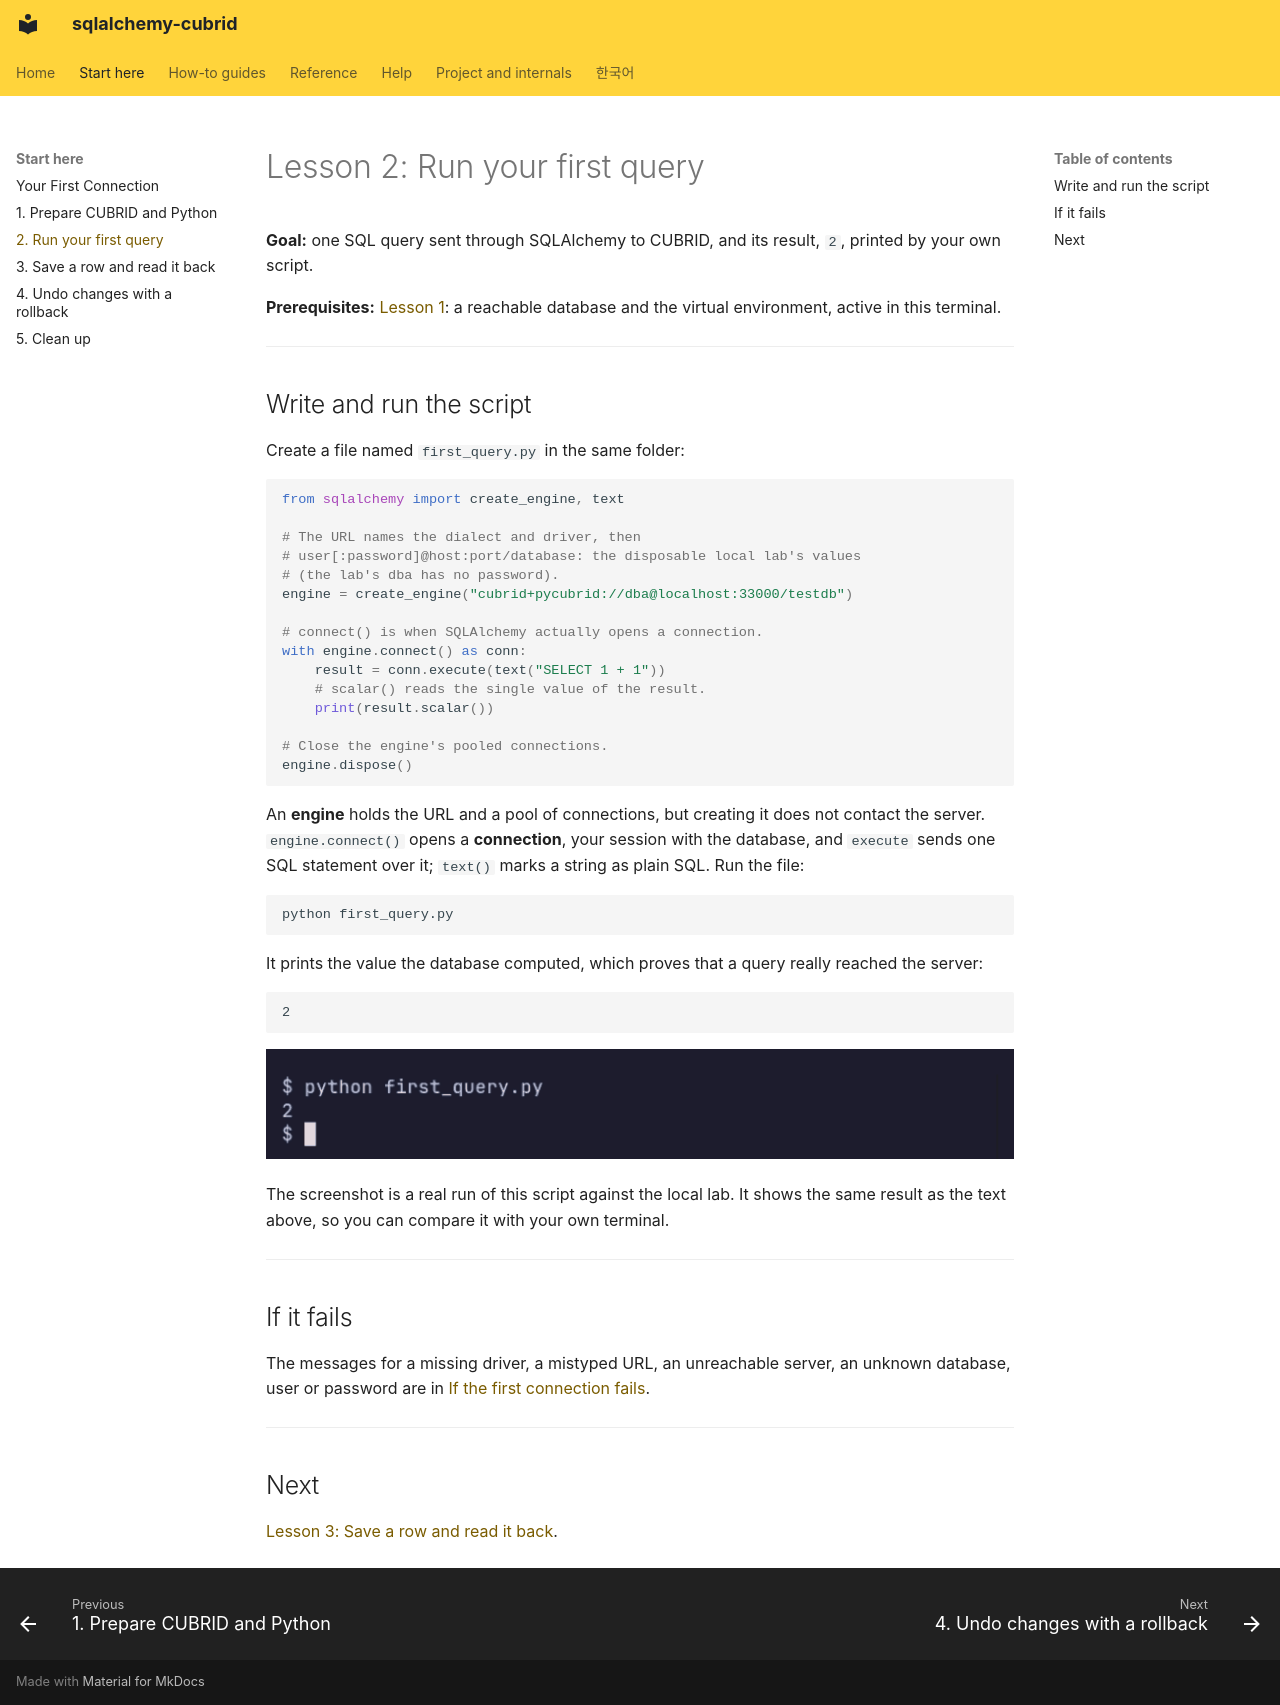

repository: cubrid-lab/sqlalchemy-cubrid · page: LESSON_FIRST_QUERY/index.html · generator: mkdocs

# Lesson 2: Run your first query

**Goal:** one SQL query sent through SQLAlchemy to CUBRID, and its result, `2`,
printed by your own script.

**Prerequisites:** [Lesson 1](LESSON_PREPARE.md): a reachable database and the
virtual environment, active in this terminal.

---

## Write and run the script

Create a file named `first_query.py` in the same folder:

```python
from sqlalchemy import create_engine, text

# The URL names the dialect and driver, then
# user[:password]@host:port/database: the disposable local lab's values
# (the lab's dba has no password).
engine = create_engine("cubrid+pycubrid://dba@localhost:33000/testdb")

# connect() is when SQLAlchemy actually opens a connection.
with engine.connect() as conn:
    result = conn.execute(text("SELECT 1 + 1"))
    # scalar() reads the single value of the result.
    print(result.scalar())

# Close the engine's pooled connections.
engine.dispose()
```

An **engine** holds the URL and a pool of connections, but creating it does not
contact the server. `engine.connect()` opens a **connection**, your session with
the database, and `execute` sends one SQL statement over it; `text()` marks a
string as plain SQL. Run the file:

```bash
python first_query.py
```

It prints the value the database computed, which proves that a query really
reached the server:

```text
2
```

![Terminal screenshot: the command python first_query.py prints the single line 2.](assets/lessons/lesson-first-query-output.png)

The screenshot is a real run of this script against the local lab. It shows
the same result as the text above, so you can compare it with your own terminal.

---

## If it fails

The messages for a missing driver, a mistyped URL, an unreachable server, an
unknown database, user or password are in
[If the first connection fails](QUICKSTART.md#if-the-first-connection-fails).

---

## Next

[Lesson 3: Save a row and read it back](LESSON_SAVE_ROW.md).
